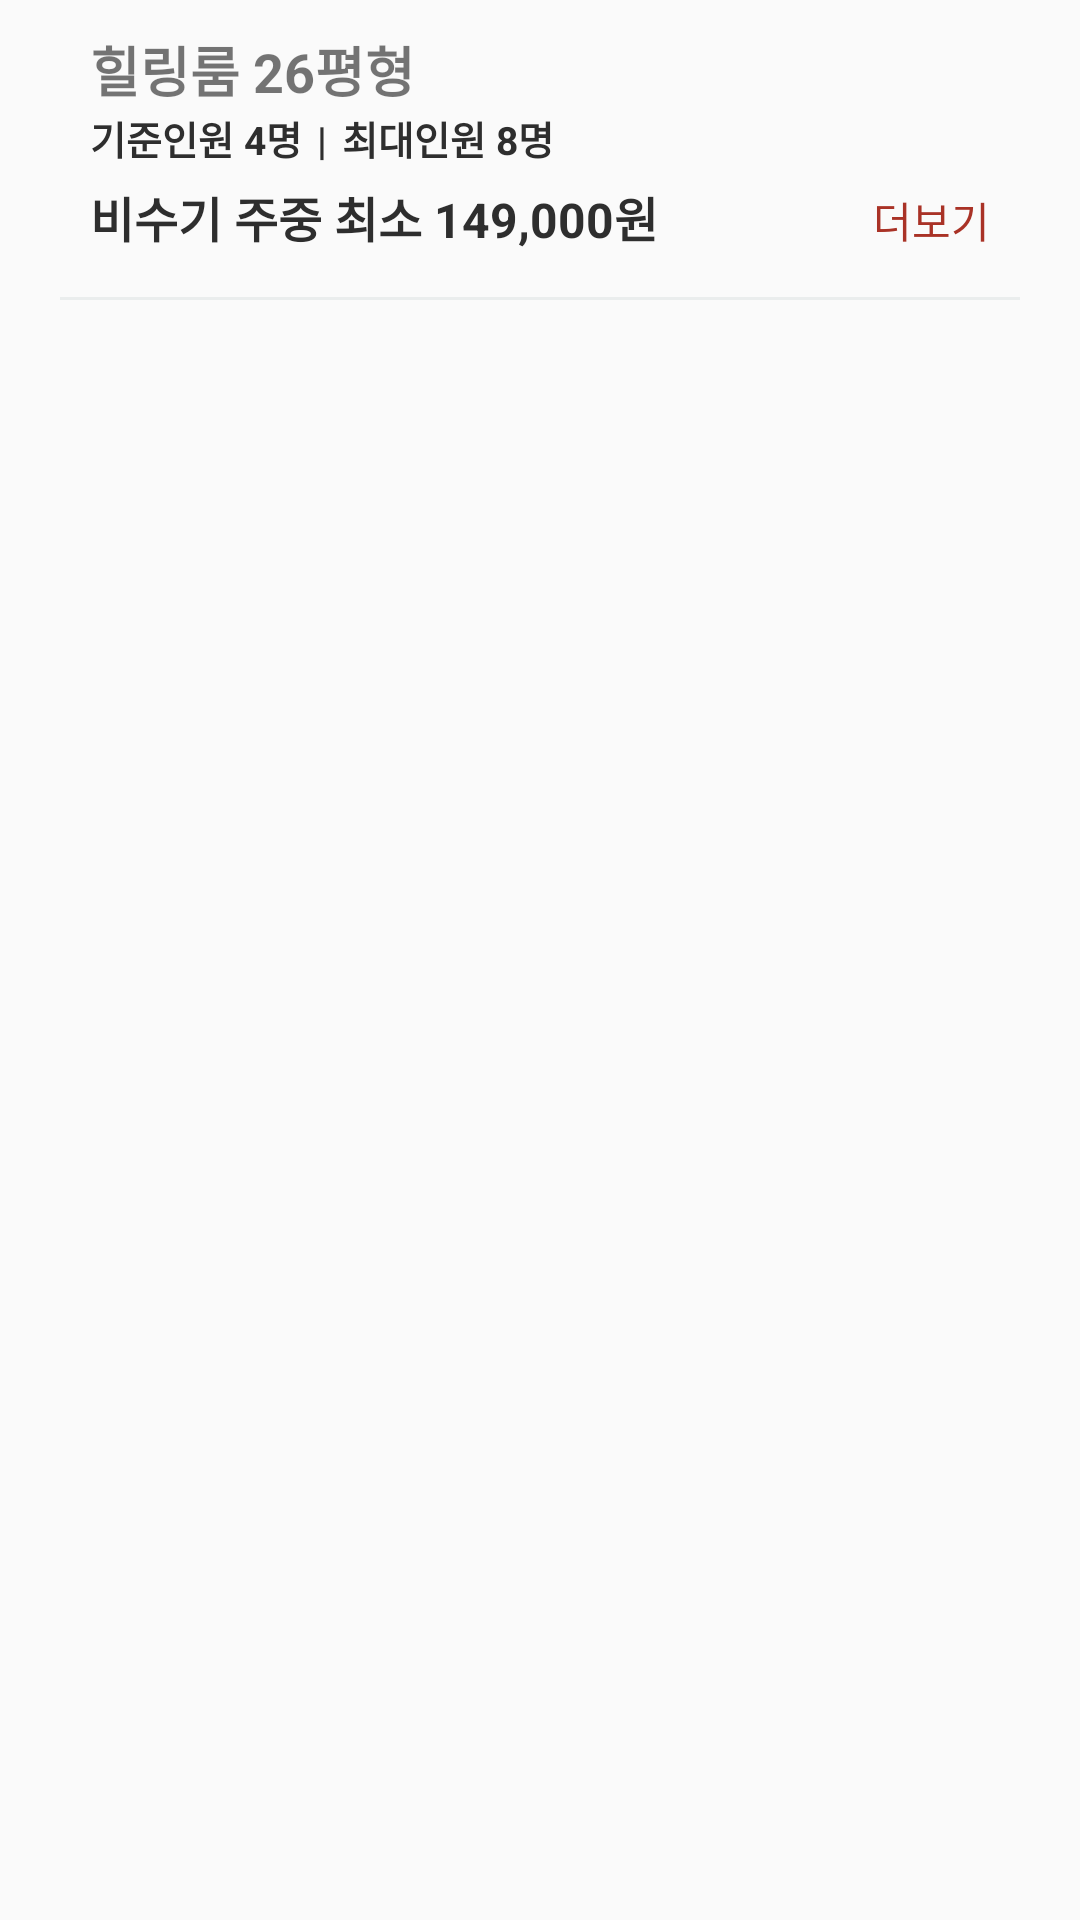

This screen was rendered from an Android layout file. Write that file and the resources it references.
<!-- AndroidManifest.xml: application theme AppTheme -->
<!-- res/layout/detail_recycler_row_stay_detatil_itme.xml -->
<?xml version="1.0" encoding="utf-8"?>
<RelativeLayout xmlns:android="http://schemas.android.com/apk/res/android"
    android:layout_width="match_parent"
    android:layout_height="wrap_content">

    <TextView
        android:id="@+id/stay_info_title_text_view"
        android:layout_width="match_parent"
        android:layout_height="wrap_content"
        android:layout_marginBottom="15dp"
        android:layout_marginLeft="30dp"
        android:layout_marginRight="30dp"
        android:layout_marginTop="20dp"
        android:text="객실정보"
        android:textColor="#2E2E2E"
        android:textSize="30dp"
        android:textStyle="bold"
        android:visibility="gone" />

    <TextView
        android:id="@+id/stay_room_title_text_view"
        android:layout_width="match_parent"
        android:layout_height="wrap_content"
        android:layout_below="@+id/stay_info_title_text_view"
        android:layout_marginLeft="30dp"
        android:layout_marginRight="30dp"
        android:layout_marginTop="10dp"
        android:text="힐링룸 26평형"
        android:textSize="18dp"
        android:textStyle="bold" />

    <LinearLayout
        android:id="@+id/stay_room_info_layout"
        android:layout_width="match_parent"
        android:layout_height="wrap_content"
        android:layout_below="@+id/stay_room_title_text_view"
        android:layout_marginBottom="5dp"
        android:layout_marginLeft="30dp"
        android:layout_marginRight="30dp"
        android:orientation="horizontal">

        <TextView
            android:id="@+id/stay_basecount_text_view"
            android:layout_width="wrap_content"
            android:layout_height="wrap_content"
            android:text="기준인원 4명"
            android:textColor="#2E2E2E"
            android:textSize="13dp"
            android:textStyle="bold" />

        <TextView
            android:id="@+id/stay_devider_text_view"
            android:layout_width="wrap_content"
            android:layout_height="wrap_content"
            android:layout_marginLeft="5dp"
            android:layout_marginRight="5dp"
            android:text="|"
            android:textColor="#2E2E2E"
            android:textSize="13dp"
            android:textStyle="bold" />

        <TextView
            android:id="@+id/stay_maxcount_text_view"
            android:layout_width="wrap_content"
            android:layout_height="wrap_content"
            android:text="최대인원 8명"
            android:textColor="#2E2E2E"
            android:textSize="13dp"
            android:textStyle="bold" />

    </LinearLayout>


    <TextView
        android:id="@+id/stay_offseasonmin_fee_text_view"
        android:layout_width="wrap_content"
        android:layout_height="wrap_content"
        android:layout_below="@id/stay_room_info_layout"
        android:layout_marginLeft="30dp"
        android:layout_marginRight="30dp"
        android:text="비수기 주중 최소 149,000원"
        android:textColor="#2E2E2E"
        android:textSize="16dp"
        android:textStyle="bold" />

    <TextView
        android:id="@+id/stay_more_fee_text_view"
        android:layout_width="wrap_content"
        android:layout_height="wrap_content"
        android:layout_alignBaseline="@+id/stay_offseasonmin_fee_text_view"
        android:layout_alignParentRight="true"
        android:layout_below="@id/stay_room_info_layout"
        android:layout_marginLeft="30dp"
        android:layout_marginRight="30dp"
        android:text="더보기"
        android:textColor="#A93226" />
    //TODO 맨뒤로 오게해야하는데 참고가

    <View
        android:id="@+id/divider1"
        android:layout_width="match_parent"
        android:layout_height="1dp"
        android:layout_below="@+id/stay_offseasonmin_fee_text_view"
        android:layout_marginBottom="15dp"
        android:layout_marginLeft="20dp"
        android:layout_marginRight="20dp"
        android:layout_marginTop="15dp"
        android:background="#EAEDED" />


    <TextView
        android:id="@+id/stay_all_room_text_view"
        android:layout_width="match_parent"
        android:layout_height="wrap_content"
        android:layout_below="@+id/divider1"
        android:gravity="center"
        android:text="모든 객실 보기"
        android:textColor="#85C1E9"
        android:visibility="gone"
        android:layout_marginBottom="15dp"
        android:textStyle="bold" />

    <View
        android:id="@+id/divider2"
        android:layout_width="match_parent"
        android:layout_height="10dp"
        android:visibility="gone"
        android:layout_below="@+id/stay_all_room_text_view"
        android:background="#EAEDED" />
</RelativeLayout>
<!-- resources referenced by this layout -->
<resources>
  <style name="AppTheme" parent="Theme.AppCompat.Light.DarkActionBar">
          
          <item name="colorPrimary">@color/colorPrimary</item>
          <item name="colorPrimaryDark">@android:color/black</item>
          <item name="colorAccent">@color/colorAccent</item>
          
          <item name="windowActionBar">false</item>
          <item name="windowNoTitle">true</item>
  .    </style>
  <color name="colorPrimary">#3F51B5</color>
  <color name="colorAccent">#FF4081</color>
</resources>
